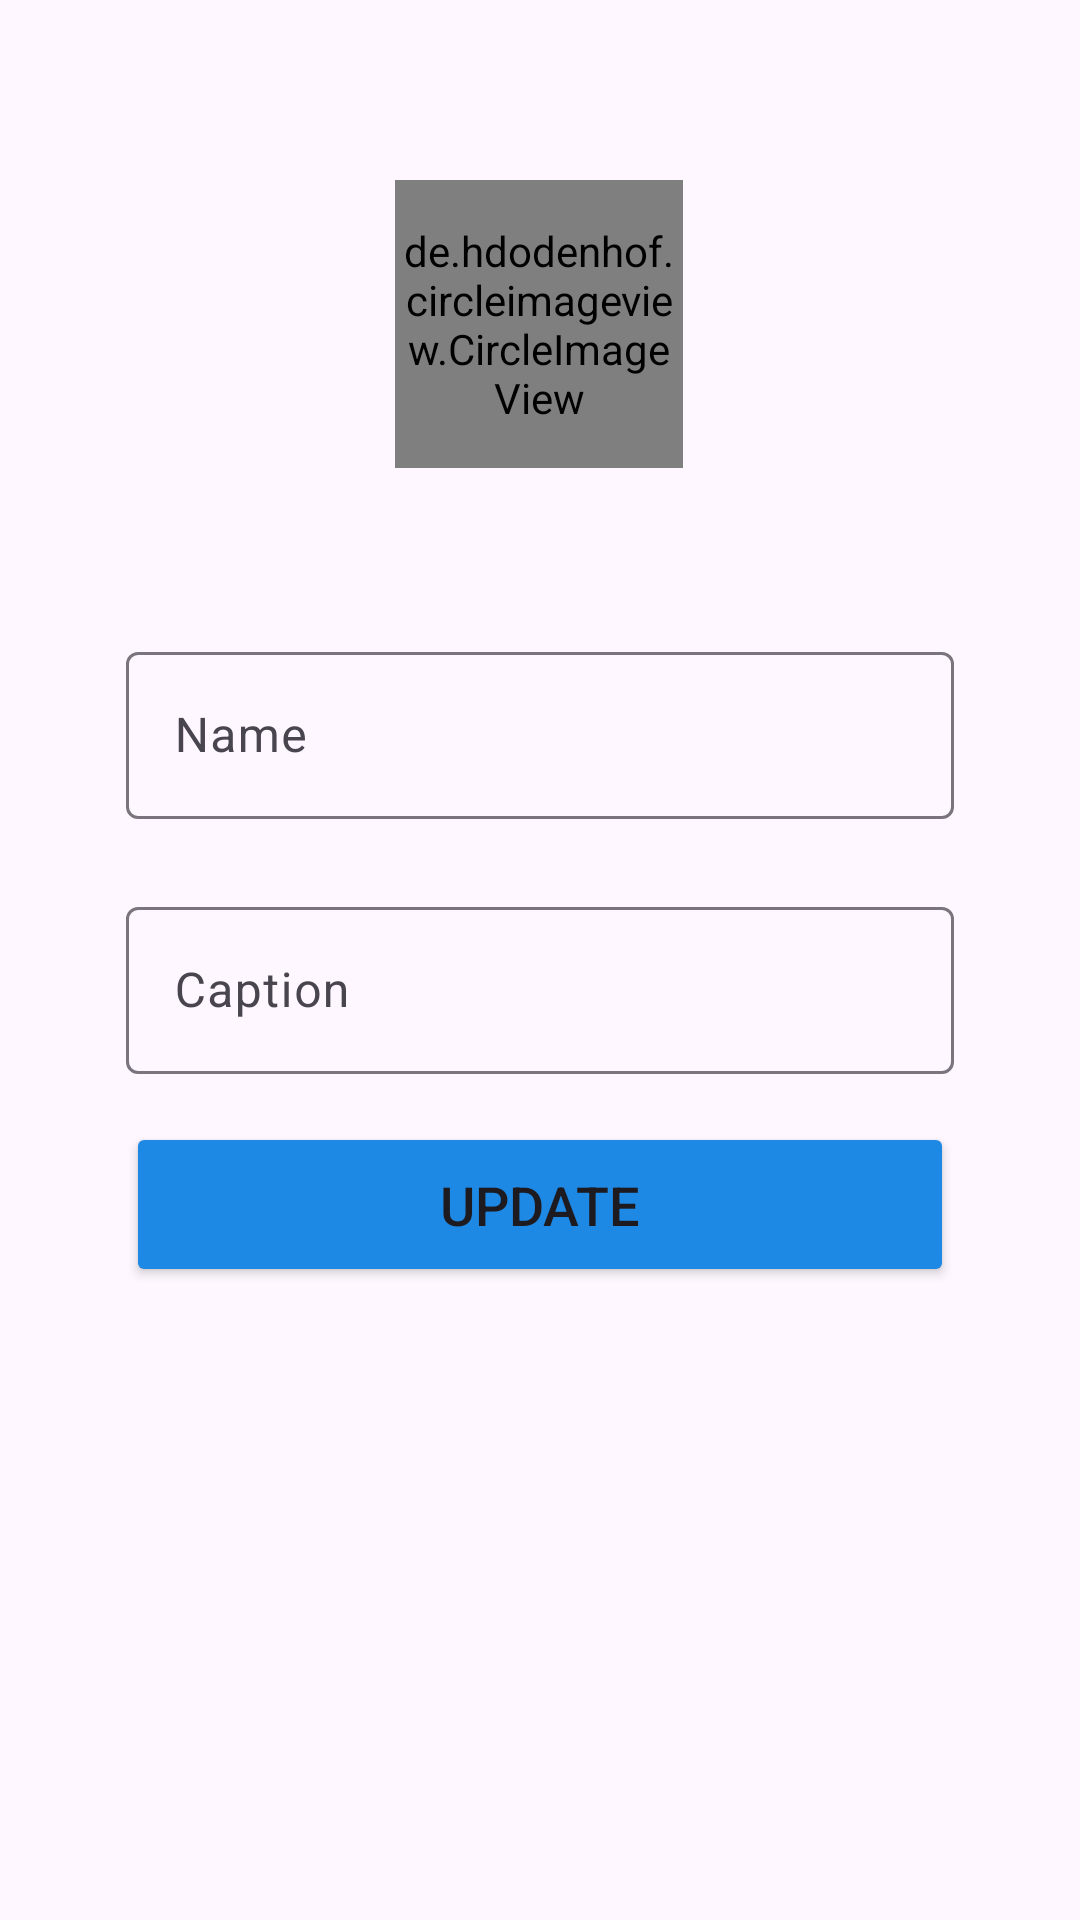

Layout XML and referenced resources for this Android screen:
<!-- AndroidManifest.xml: application theme Theme.Bintagram -->
<!-- res/layout/edit_profile.xml -->
<?xml version="1.0" encoding="utf-8"?>
<RelativeLayout xmlns:android="http://schemas.android.com/apk/res/android"
    xmlns:app="http://schemas.android.com/apk/res-auto"
    xmlns:tools="http://schemas.android.com/tools"
    android:id="@+id/main"
    android:layout_marginTop="64dp"
    android:layout_width="match_parent"
    android:layout_height="match_parent"
    android:orientation="vertical"
    android:padding="10dp"
    android:background="@drawable/dialog_bg">
    <androidx.constraintlayout.widget.ConstraintLayout
        android:layout_width="match_parent"
        android:layout_height="match_parent">

        <de.hdodenhof.circleimageview.CircleImageView
            android:id="@+id/profile_update"
            android:layout_width="96dp"
            android:layout_height="96dp"
            android:layout_marginTop="50dp"
            android:src="@drawable/avatar"
            app:layout_constraintBottom_toBottomOf="parent"
            app:layout_constraintEnd_toEndOf="parent"
            app:layout_constraintHorizontal_bias="0.498"
            app:layout_constraintStart_toStartOf="parent"
            app:layout_constraintTop_toTopOf="parent"
            app:layout_constraintVertical_bias="0.0" />


        <com.google.android.material.textfield.TextInputLayout
            android:id="@+id/name"
            android:layout_width="match_parent"
            android:layout_height="wrap_content"
            android:layout_marginStart="32dp"
            android:layout_marginTop="56dp"
            android:layout_marginEnd="32dp"
            android:hint="Name"
            app:layout_constraintEnd_toEndOf="parent"
            app:layout_constraintStart_toStartOf="parent"
            app:layout_constraintTop_toBottomOf="@+id/profile_update">

            <com.google.android.material.textfield.TextInputEditText
                android:layout_width="match_parent"
                android:layout_height="wrap_content"
                android:visibility="visible"
                tools:layout_editor_absoluteX="1dp"
                tools:layout_editor_absoluteY="318dp" />

        </com.google.android.material.textfield.TextInputLayout>

        <com.google.android.material.textfield.TextInputLayout
            android:id="@+id/caption"
            android:layout_width="match_parent"
            android:layout_height="wrap_content"
            android:layout_marginStart="32dp"
            android:layout_marginTop="24dp"
            android:layout_marginEnd="32dp"
            android:hint="Caption"
            app:layout_constraintEnd_toEndOf="@+id/name"
            app:layout_constraintStart_toStartOf="@+id/name"
            app:layout_constraintTop_toBottomOf="@+id/name">

            <com.google.android.material.textfield.TextInputEditText
                android:layout_width="match_parent"
                android:layout_height="wrap_content"
                android:visibility="visible"
                tools:layout_editor_absoluteX="-16dp"
                tools:layout_editor_absoluteY="45dp" />

        </com.google.android.material.textfield.TextInputLayout>

        <Button
            android:id="@+id/update_button"
            style="Widget.Material3.Button.ElevatedButton.Icon"
            android:layout_width="0dp"
            android:layout_height="55dp"
            android:layout_marginTop="16dp"
            android:backgroundTint="@color/blue"
            android:text="Update"
            android:textSize="18sp"
            app:layout_constraintEnd_toEndOf="@+id/caption"
            app:layout_constraintStart_toStartOf="@+id/caption"
            app:layout_constraintTop_toBottomOf="@+id/caption" />


    </androidx.constraintlayout.widget.ConstraintLayout>

</RelativeLayout>
<!-- resources referenced by this layout -->
<resources>
  <color name="blue">#1E88E5</color>
  <style name="Theme.Bintagram" parent="Base.Theme.Bintagram" />
  <style name="Base.Theme.Bintagram" parent="Theme.Material3.DayNight.NoActionBar">
          
          
          <item name="android:statusBarColor">@android:color/transparent</item>
  
      </style>
</resources>
